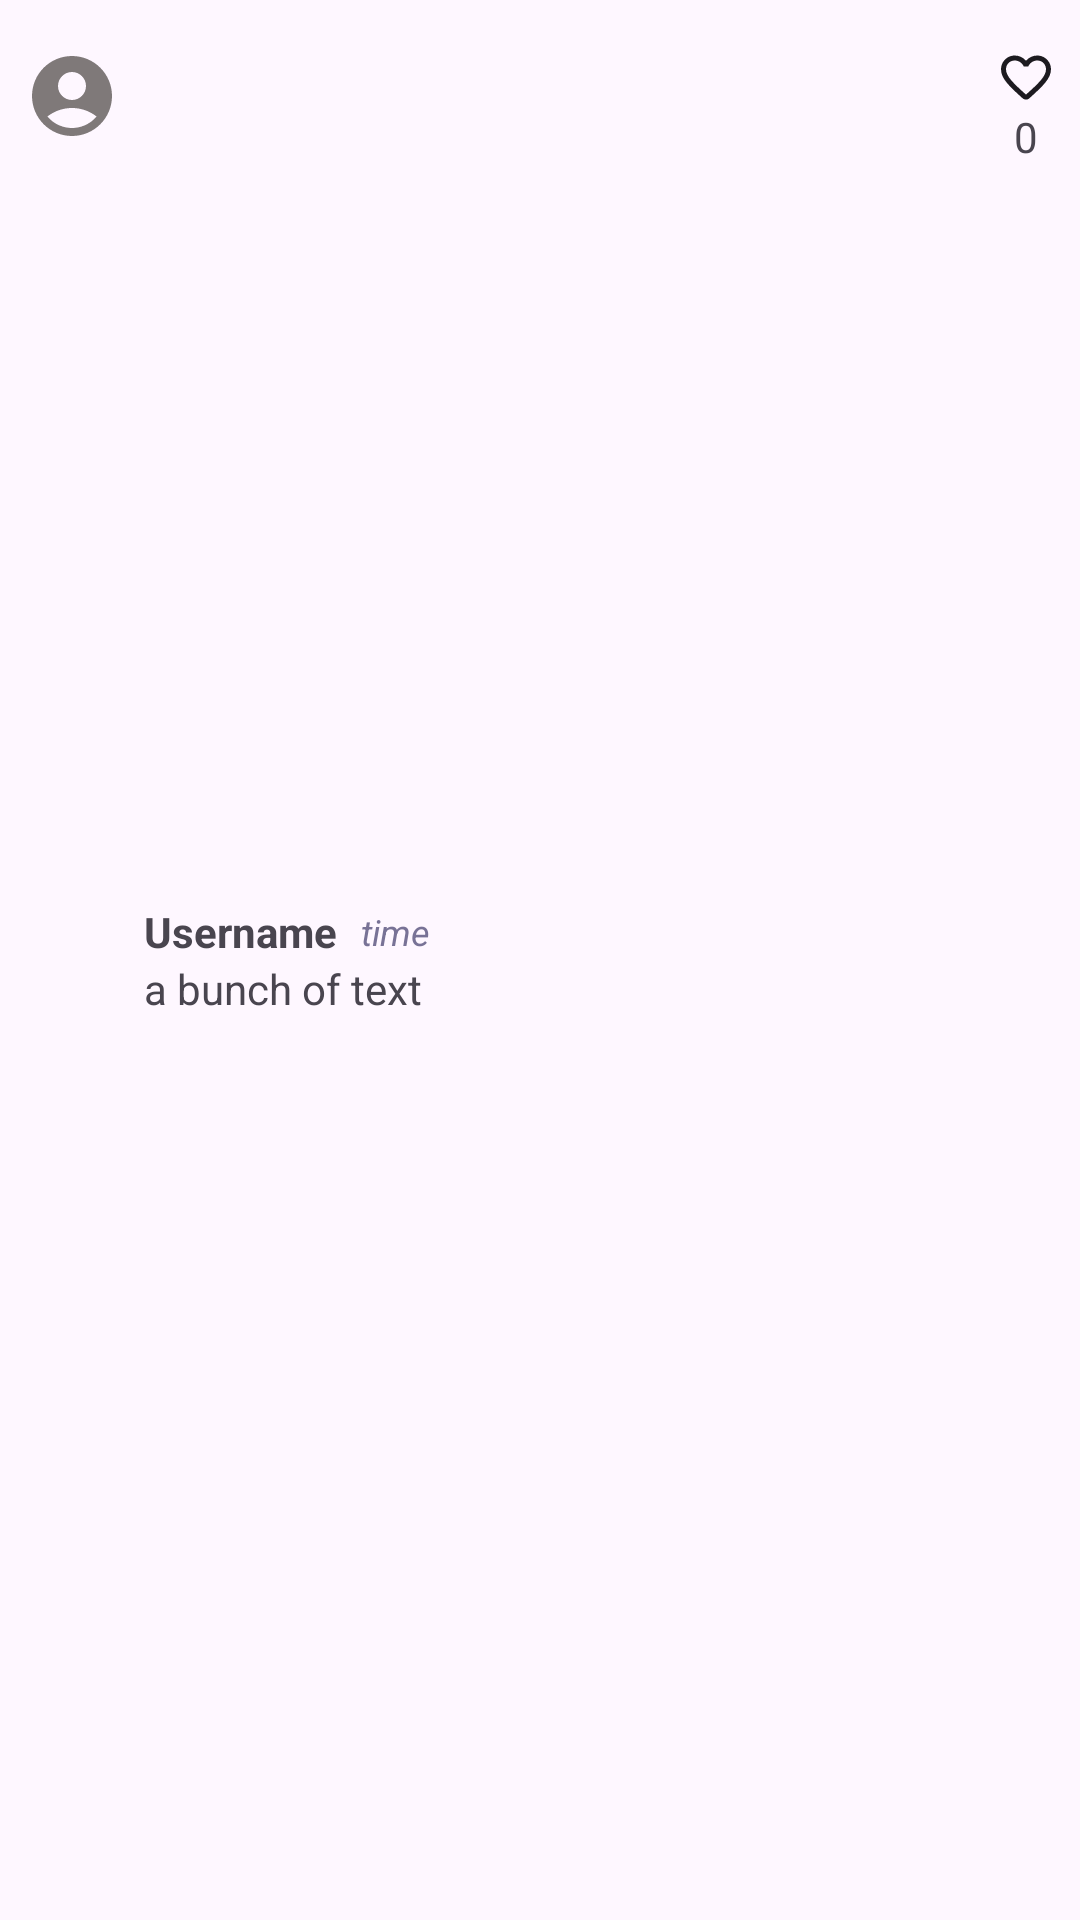

Produce the Android XML layout that renders to this screen, including the resource entries it uses.
<!-- AndroidManifest.xml: application theme Theme.Tiktok -->
<!-- res/layout/video_comment_block.xml -->
<?xml version="1.0" encoding="utf-8"?>
<RelativeLayout xmlns:android="http://schemas.android.com/apk/res/android"
    android:layout_width="match_parent"
    android:layout_height="wrap_content"
    android:orientation="horizontal"
    android:paddingHorizontal="8dp"
    android:paddingVertical="16dp">


    <ImageView
        android:id="@+id/profile_icon"
        android:layout_width="32dp"
        android:layout_height="32dp"
        android:layout_marginEnd="8dp"
        android:src="@drawable/icon_account_circle" />

    <LinearLayout
        android:id="@+id/body"
        android:layout_width="match_parent"
        android:layout_height="wrap_content"
        android:layout_centerInParent="true"
        android:layout_marginEnd="8dp"
        android:layout_toStartOf="@+id/heart_container"
        android:layout_toEndOf="@+id/profile_icon"
        android:orientation="vertical">

        <LinearLayout
            android:layout_width="wrap_content"
            android:layout_height="wrap_content"
            android:gravity="center"
            android:orientation="horizontal">

            <TextView
                android:id="@+id/username"
                android:layout_width="wrap_content"
                android:layout_height="wrap_content"
                android:layout_marginEnd="8dp"
                android:text="Username"
                android:textSize="14sp"
                android:textStyle="bold" />

            <TextView
                android:id="@+id/timestamp"
                android:layout_width="wrap_content"
                android:layout_height="wrap_content"
                android:layout_marginEnd="8dp"
                android:text="time"
                android:textColor="@color/material_dynamic_tertiary50"
                android:textSize="12sp"
                android:textStyle="italic" />
        </LinearLayout>

        <TextView
            android:id="@+id/post_content"
            android:layout_width="match_parent"
            android:layout_height="wrap_content"
            android:text="a bunch of text"
            android:textSize="14sp" />

    </LinearLayout>

    <LinearLayout
        android:id="@+id/heart_container"
        android:layout_width="wrap_content"
        android:layout_height="wrap_content"
        android:layout_alignParentEnd="true"
        android:layout_centerInParent="false"
        android:gravity="center"
        android:orientation="vertical">

        <ImageView
            android:id="@+id/heart"
            android:layout_width="20dp"
            android:layout_height="20dp"
            android:src="@drawable/like_outline" />

        <TextView
            android:id="@+id/like_count"
            android:layout_width="wrap_content"
            android:layout_height="wrap_content"
            android:text="0" />

    </LinearLayout>

</RelativeLayout>
<!-- resources referenced by this layout -->
<resources>
  <!-- drawable icon_account_circle (drawable) -->
  <vector xmlns:android="http://schemas.android.com/apk/res/android" android:height="64dp" android:tint="#7F7979" android:viewportHeight="24" android:viewportWidth="24" android:width="64dp">
        
      <path android:fillColor="@android:color/white" android:pathData="M12,2C6.48,2 2,6.48 2,12s4.48,10 10,10s10,-4.48 10,-10S17.52,2 12,2zM12,6c1.93,0 3.5,1.57 3.5,3.5S13.93,13 12,13s-3.5,-1.57 -3.5,-3.5S10.07,6 12,6zM12,20c-2.03,0 -4.43,-0.82 -6.14,-2.88C7.55,15.8 9.68,15 12,15s4.45,0.8 6.14,2.12C16.43,19.18 14.03,20 12,20z"/>
      
  </vector>
  <!-- drawable like_outline (drawable) -->
  <vector
      xmlns:android="http://schemas.android.com/apk/res/android"
      android:height="24dp"
      android:tint="?android:textColorPrimary"
      android:viewportHeight="24"
      android:viewportWidth="24"
      android:width="24dp">
        
      <path android:fillColor="@android:color/white" android:pathData="M19.66,3.99c-2.64,-1.8 -5.9,-0.96 -7.66,1.1 -1.76,-2.06 -5.02,-2.91 -7.66,-1.1 -1.4,0.96 -2.28,2.58 -2.34,4.29 -0.14,3.88 3.3,6.99 8.55,11.76l0.1,0.09c0.76,0.69 1.93,0.69 2.69,-0.01l0.11,-0.1c5.25,-4.76 8.68,-7.87 8.55,-11.75 -0.06,-1.7 -0.94,-3.32 -2.34,-4.28zM12.1,18.55l-0.1,0.1 -0.1,-0.1C7.14,14.24 4,11.39 4,8.5 4,6.5 5.5,5 7.5,5c1.54,0 3.04,0.99 3.57,2.36h1.87C13.46,5.99 14.96,5 16.5,5c2,0 3.5,1.5 3.5,3.5 0,2.89 -3.14,5.74 -7.9,10.05z"/>
      
  </vector>
  <style name="Theme.Tiktok" parent="Base.Theme.Tiktok" />
  <style name="Base.Theme.Tiktok" parent="Theme.Material3.DayNight.NoActionBar">
          
      </style>
</resources>
